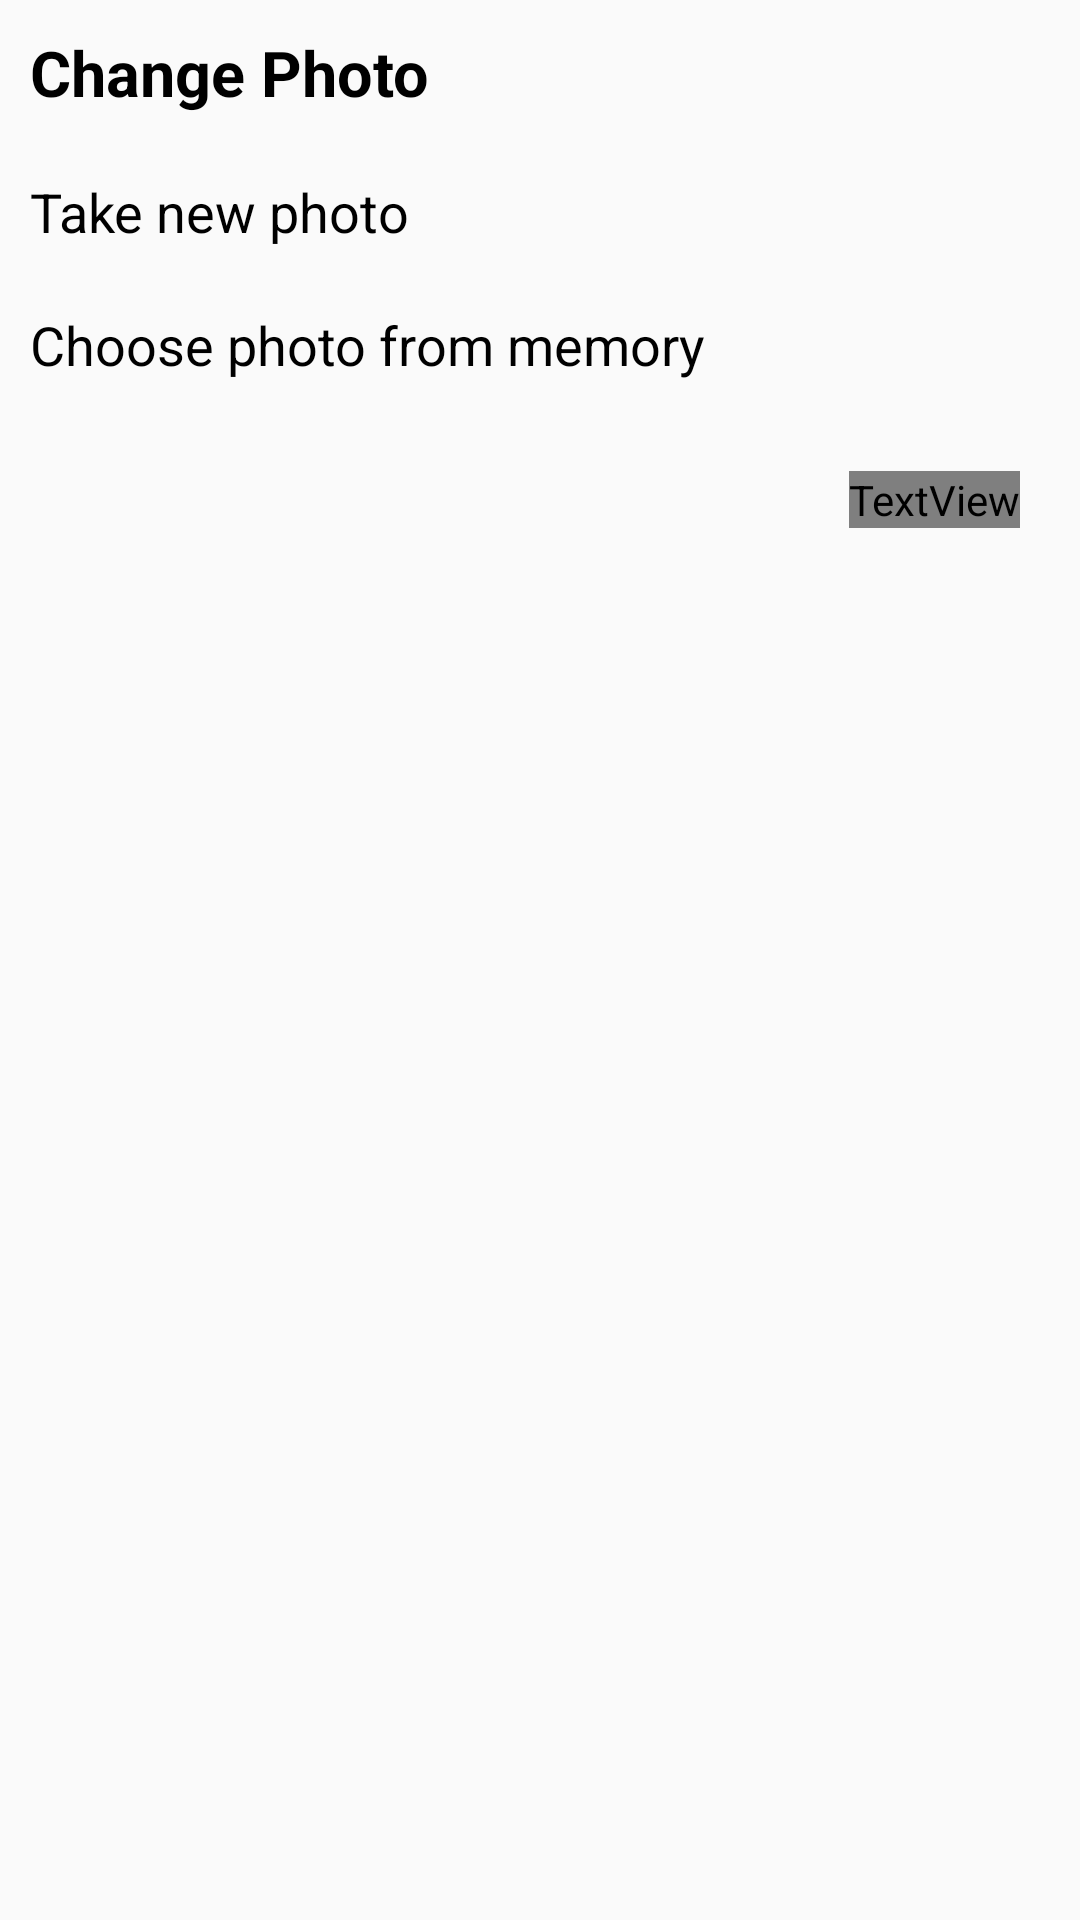

Here is an Android app screen rendered from its layout file. Give the layout XML and the strings, colors and styles it references.
<!-- AndroidManifest.xml: application theme AppTheme -->
<!-- res/layout/dialog_changephoto.xml -->
<?xml version="1.0" encoding="utf-8"?>
<LinearLayout
    xmlns:android="http://schemas.android.com/apk/res/android" android:layout_width="250dp"
    android:layout_height="wrap_content"
    android:orientation="vertical"
    android:padding="10dp">

    <TextView
        android:layout_width="wrap_content"
        android:layout_height="wrap_content"
        android:text="Change Photo"
        android:textSize="21sp"
        android:textStyle="bold"
        android:textColor="@color/black"
        android:id="@+id/dialogTitle"/>

    <TextView
    android:layout_width="wrap_content"
    android:layout_height="wrap_content"
    android:text="Take new photo"
    android:textSize="18sp"
    android:textColor="@color/black"
    android:id="@+id/dialogTakePhoto"
    android:layout_marginTop="20dp"/>

    <TextView
        android:layout_width="wrap_content"
        android:layout_height="wrap_content"
        android:text="Choose photo from memory"
        android:textSize="18sp"
        android:textColor="@color/black"
        android:id="@+id/dialogChoosePhoto"
        android:layout_marginTop="20dp"/>
    <RelativeLayout
        android:layout_width="wrap_content"
        android:layout_height="wrap_content">
        <TextView
            android:layout_width="wrap_content"
            android:layout_height="wrap_content"
            android:textSize="15sp"
            android:textColor="@color/teal1"
            android:text="CANCEL"
            android:layout_alignParentRight="true"
            android:layout_marginTop="30dp"
            android:layout_marginEnd="10dp"
            android:layout_marginBottom="10dp"
            android:layout_marginRight="10dp"
            android:id="@+id/dialogCancel"/>
    </RelativeLayout>

</LinearLayout>
<!-- resources referenced by this layout -->
<resources>
  <style name="AppTheme" parent="Theme.AppCompat.Light.NoActionBar">
          
          <item name="colorPrimary">@color/teal1</item>
          <item name="colorPrimaryDark">@color/teal2</item>
          <item name="colorAccent">@color/colorAccent</item>
  
      </style>
  <!-- not gathered from this repository: default colours our renderer supplied (Android Studio template values) -->
  <color name="black">#FF000000</color>
  <color name="colorAccent">#FF03DAC5</color>
</resources>
